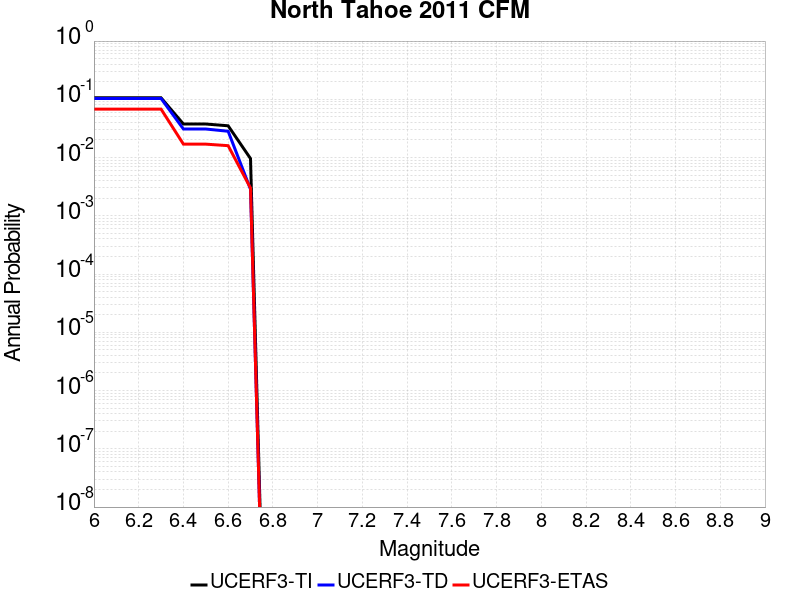

The file beside this chart, header and first rows:
Magnitude, UCERF3-TI Prob, UCERF3-TD Prob, UCERF3-ETAS Prob
6.0, 0.1061, 0.1034, 0.068
6.1, 0.1061, 0.1034, 0.068
6.2, 0.1061, 0.1034, 0.068
6.3, 0.1061, 0.1034, 0.068
6.4, 0.03766, 0.03093, 0.017
6.5, 0.03766, 0.03093, 0.017
6.6, 0.03512, 0.02829, 0.016
6.7, 0.009612, 0.002857, 0.003
